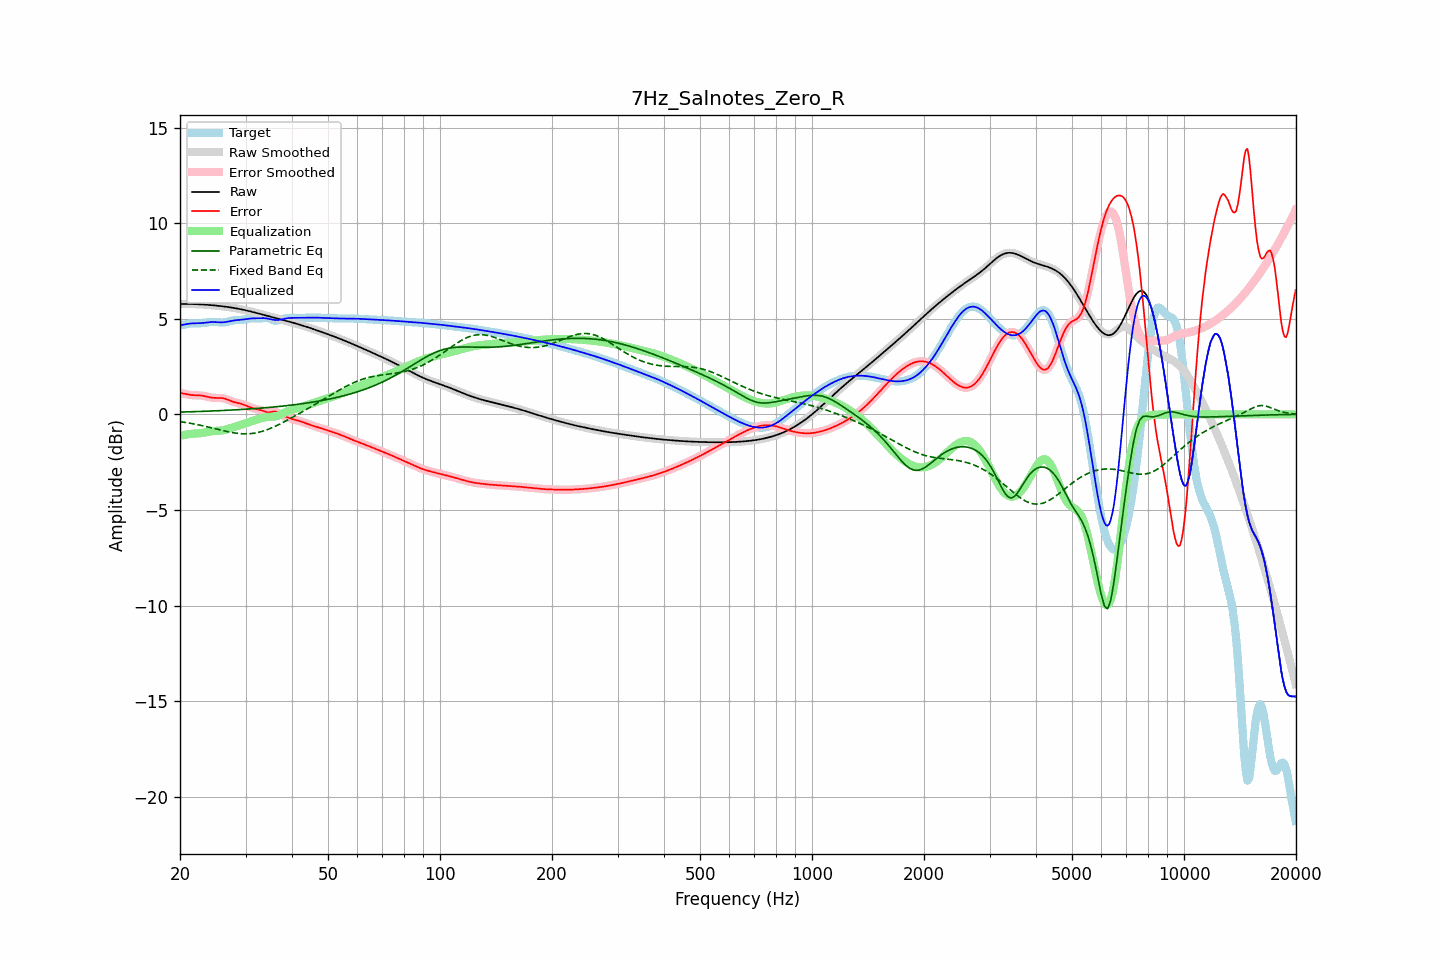

The table this chart was drawn from, first rows:
frequency, raw, error, smoothed, error_smoothed, equalization, parametric_eq, fixed_band_eq, equalized_raw, equalized_smoothed, target
20.00, 5.77, 1.12, 5.77, 1.12, -1.12, 0.12, -0.38, 4.65, 4.65, 4.65
20.20, 5.77, 1.11, 5.77, 1.10, -1.10, 0.12, -0.39, 4.67, 4.67, 4.67
20.40, 5.77, 1.09, 5.77, 1.09, -1.08, 0.12, -0.40, 4.69, 4.69, 4.69
20.61, 5.77, 1.07, 5.77, 1.07, -1.07, 0.13, -0.42, 4.71, 4.71, 4.70
20.81, 5.77, 1.05, 5.77, 1.05, -1.05, 0.13, -0.43, 4.72, 4.72, 4.72
21.02, 5.77, 1.04, 5.77, 1.04, -1.04, 0.13, -0.45, 4.73, 4.73, 4.74
21.23, 5.77, 1.02, 5.77, 1.02, -1.03, 0.13, -0.46, 4.75, 4.75, 4.75
21.44, 5.77, 1.01, 5.77, 1.01, -1.02, 0.14, -0.48, 4.75, 4.75, 4.76
21.66, 5.77, 1.01, 5.77, 1.01, -1.01, 0.14, -0.49, 4.76, 4.76, 4.76
21.87, 5.77, 1.00, 5.77, 1.00, -1.00, 0.14, -0.51, 4.76, 4.76, 4.77
22.09, 5.76, 1.00, 5.76, 1.00, -1.00, 0.14, -0.52, 4.76, 4.76, 4.76
22.31, 5.76, 1.00, 5.76, 1.00, -0.99, 0.15, -0.54, 4.77, 4.77, 4.76
22.54, 5.76, 0.99, 5.76, 0.99, -0.99, 0.15, -0.56, 4.77, 4.77, 4.76
22.76, 5.75, 0.99, 5.75, 0.99, -0.98, 0.15, -0.58, 4.77, 4.77, 4.77
22.99, 5.75, 0.98, 5.75, 0.98, -0.97, 0.16, -0.60, 4.78, 4.78, 4.77
23.22, 5.74, 0.96, 5.74, 0.96, -0.96, 0.16, -0.61, 4.79, 4.79, 4.78
23.45, 5.74, 0.94, 5.74, 0.94, -0.94, 0.16, -0.63, 4.80, 4.80, 4.79
23.69, 5.73, 0.92, 5.73, 0.92, -0.92, 0.17, -0.65, 4.81, 4.81, 4.81
23.92, 5.72, 0.90, 5.72, 0.90, -0.91, 0.17, -0.67, 4.82, 4.82, 4.82
24.16, 5.72, 0.89, 5.72, 0.89, -0.89, 0.17, -0.69, 4.83, 4.83, 4.83
24.40, 5.71, 0.87, 5.71, 0.87, -0.88, 0.18, -0.71, 4.83, 4.83, 4.84
24.65, 5.70, 0.86, 5.70, 0.86, -0.87, 0.18, -0.73, 4.83, 4.83, 4.84
24.89, 5.69, 0.86, 5.69, 0.86, -0.87, 0.18, -0.75, 4.83, 4.83, 4.83
25.14, 5.69, 0.86, 5.69, 0.86, -0.86, 0.19, -0.77, 4.82, 4.82, 4.83
25.39, 5.68, 0.86, 5.68, 0.86, -0.86, 0.19, -0.80, 4.82, 4.82, 4.82
25.65, 5.67, 0.86, 5.67, 0.86, -0.85, 0.20, -0.82, 4.81, 4.81, 4.81
25.91, 5.66, 0.85, 5.66, 0.85, -0.84, 0.20, -0.84, 4.81, 4.81, 4.80
26.16, 5.65, 0.84, 5.65, 0.84, -0.83, 0.20, -0.86, 4.82, 4.82, 4.81
26.43, 5.64, 0.82, 5.64, 0.82, -0.81, 0.21, -0.87, 4.83, 4.83, 4.82
26.69, 5.62, 0.79, 5.62, 0.79, -0.79, 0.21, -0.89, 4.84, 4.84, 4.83
26.96, 5.61, 0.76, 5.61, 0.76, -0.76, 0.22, -0.91, 4.86, 4.85, 4.85
27.23, 5.60, 0.72, 5.60, 0.72, -0.73, 0.22, -0.93, 4.87, 4.87, 4.88
27.50, 5.59, 0.69, 5.59, 0.69, -0.70, 0.22, -0.94, 4.89, 4.89, 4.90
27.77, 5.57, 0.66, 5.57, 0.66, -0.67, 0.23, -0.96, 4.90, 4.90, 4.91
28.05, 5.56, 0.63, 5.56, 0.64, -0.64, 0.23, -0.97, 4.92, 4.92, 4.93
28.33, 5.55, 0.62, 5.55, 0.61, -0.62, 0.24, -0.99, 4.93, 4.93, 4.93
28.62, 5.53, 0.60, 5.53, 0.60, -0.59, 0.24, -1.00, 4.94, 4.94, 4.93
28.90, 5.51, 0.58, 5.51, 0.58, -0.57, 0.25, -1.00, 4.94, 4.94, 4.94
29.19, 5.50, 0.55, 5.50, 0.55, -0.55, 0.25, -1.01, 4.95, 4.95, 4.94
29.48, 5.48, 0.53, 5.48, 0.53, -0.52, 0.26, -1.02, 4.96, 4.96, 4.95
29.78, 5.46, 0.50, 5.46, 0.50, -0.49, 0.26, -1.02, 4.97, 4.97, 4.96
30.08, 5.44, 0.46, 5.44, 0.46, -0.46, 0.27, -1.02, 4.98, 4.98, 4.98
30.38, 5.42, 0.43, 5.42, 0.43, -0.43, 0.28, -1.02, 4.99, 4.99, 4.99
30.68, 5.40, 0.39, 5.40, 0.39, -0.40, 0.28, -1.01, 5.00, 5.00, 5.01
30.99, 5.38, 0.36, 5.38, 0.36, -0.37, 0.29, -1.01, 5.01, 5.01, 5.02
31.30, 5.36, 0.33, 5.36, 0.33, -0.34, 0.29, -1.00, 5.02, 5.02, 5.03
31.61, 5.34, 0.31, 5.34, 0.31, -0.32, 0.30, -0.99, 5.02, 5.02, 5.03
31.93, 5.32, 0.29, 5.32, 0.29, -0.29, 0.31, -0.97, 5.03, 5.03, 5.03
32.24, 5.30, 0.27, 5.30, 0.27, -0.27, 0.31, -0.96, 5.03, 5.03, 5.02
32.57, 5.27, 0.25, 5.27, 0.25, -0.24, 0.32, -0.94, 5.03, 5.03, 5.02
32.89, 5.25, 0.23, 5.25, 0.23, -0.22, 0.32, -0.92, 5.03, 5.03, 5.02
33.22, 5.23, 0.21, 5.23, 0.20, -0.19, 0.33, -0.89, 5.04, 5.04, 5.02
33.55, 5.21, 0.18, 5.21, 0.17, -0.17, 0.34, -0.87, 5.04, 5.04, 5.03
33.89, 5.18, 0.14, 5.18, 0.14, -0.15, 0.35, -0.84, 5.03, 5.03, 5.04
34.23, 5.16, 0.12, 5.16, 0.12, -0.14, 0.35, -0.81, 5.02, 5.02, 5.04
34.57, 5.14, 0.10, 5.14, 0.11, -0.14, 0.36, -0.78, 5.00, 5.00, 5.03
34.92, 5.12, 0.11, 5.12, 0.11, -0.13, 0.37, -0.74, 4.98, 4.98, 5.01
35.27, 5.09, 0.13, 5.09, 0.13, -0.13, 0.37, -0.71, 4.96, 4.96, 4.97
35.62, 5.07, 0.15, 5.07, 0.14, -0.12, 0.38, -0.67, 4.95, 4.95, 4.93
35.97, 5.05, 0.15, 5.05, 0.15, -0.11, 0.39, -0.63, 4.94, 4.94, 4.90
... 635 more rows
